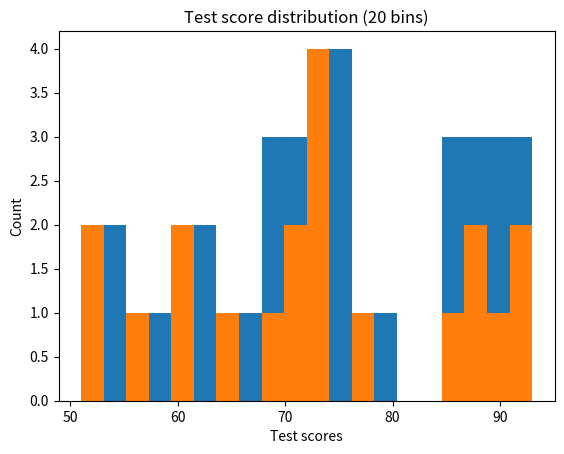
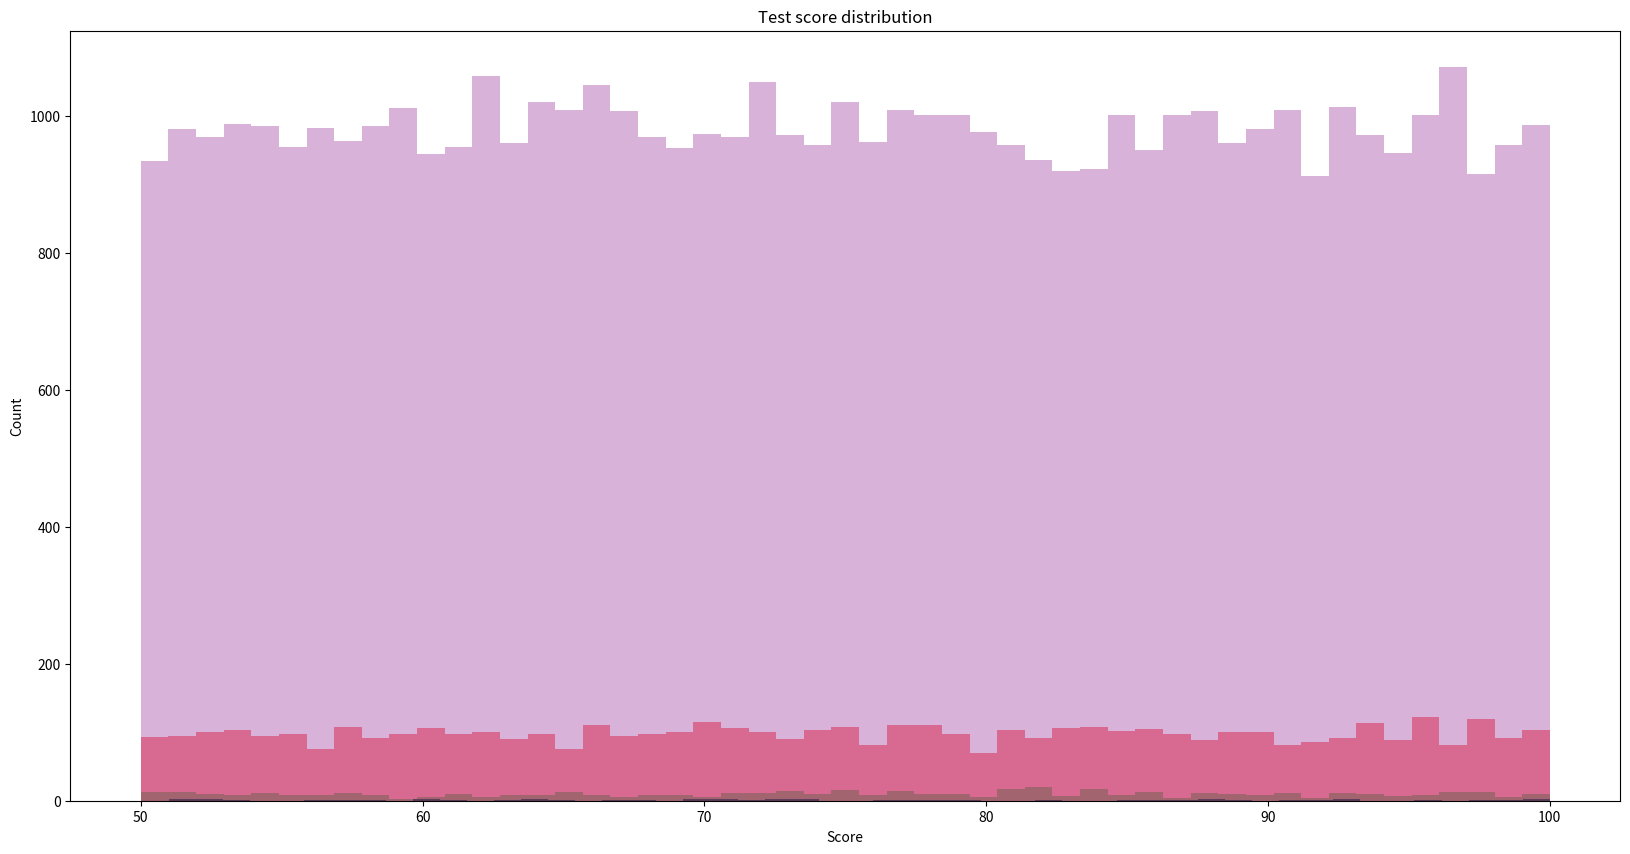
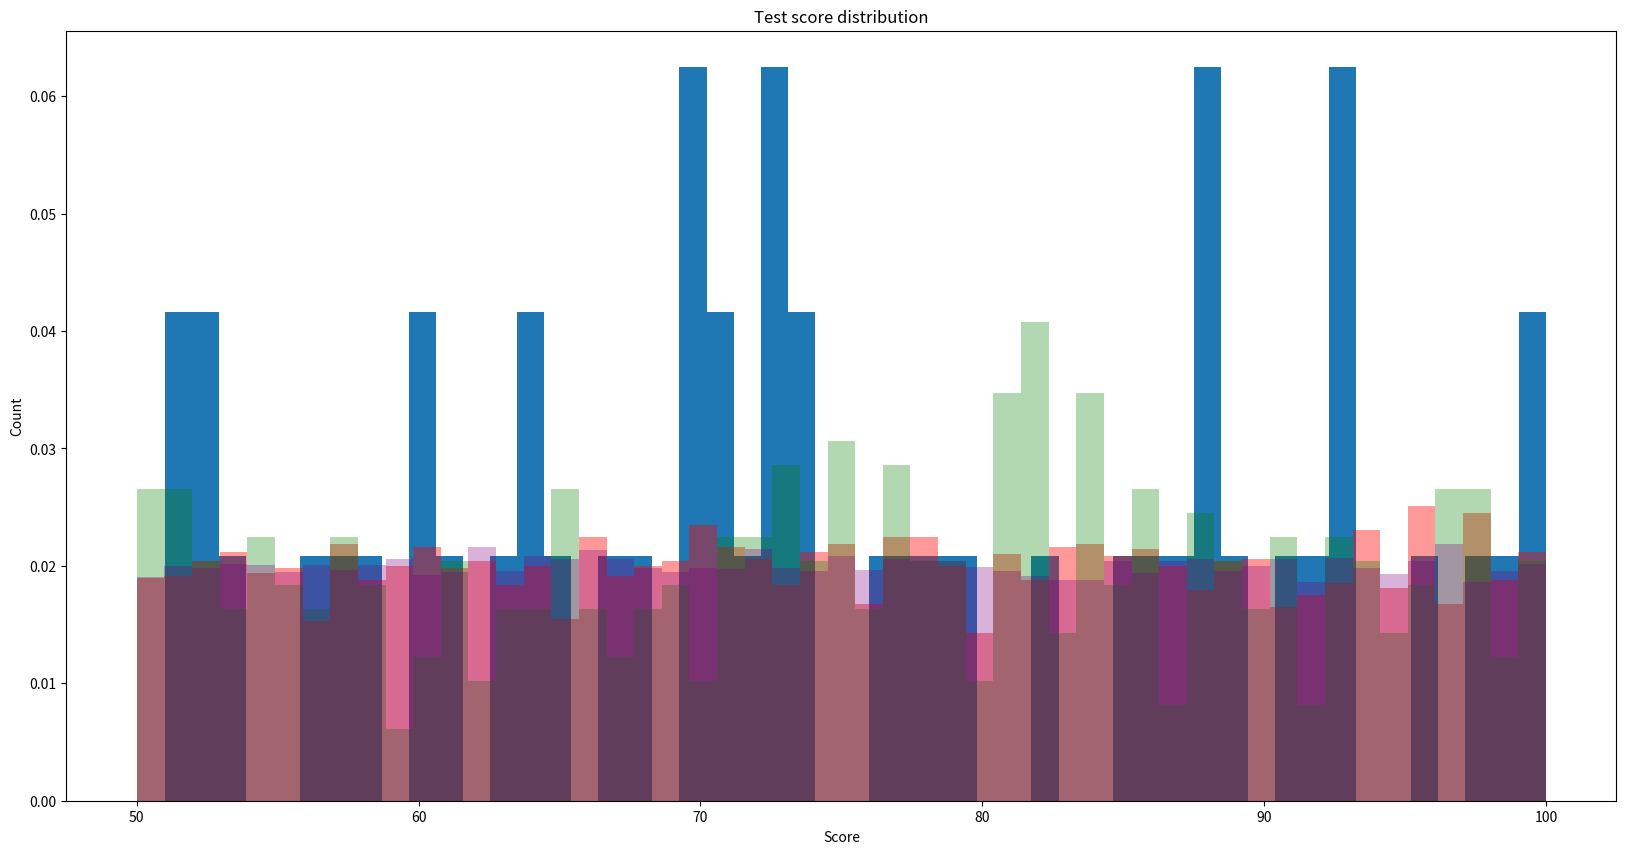
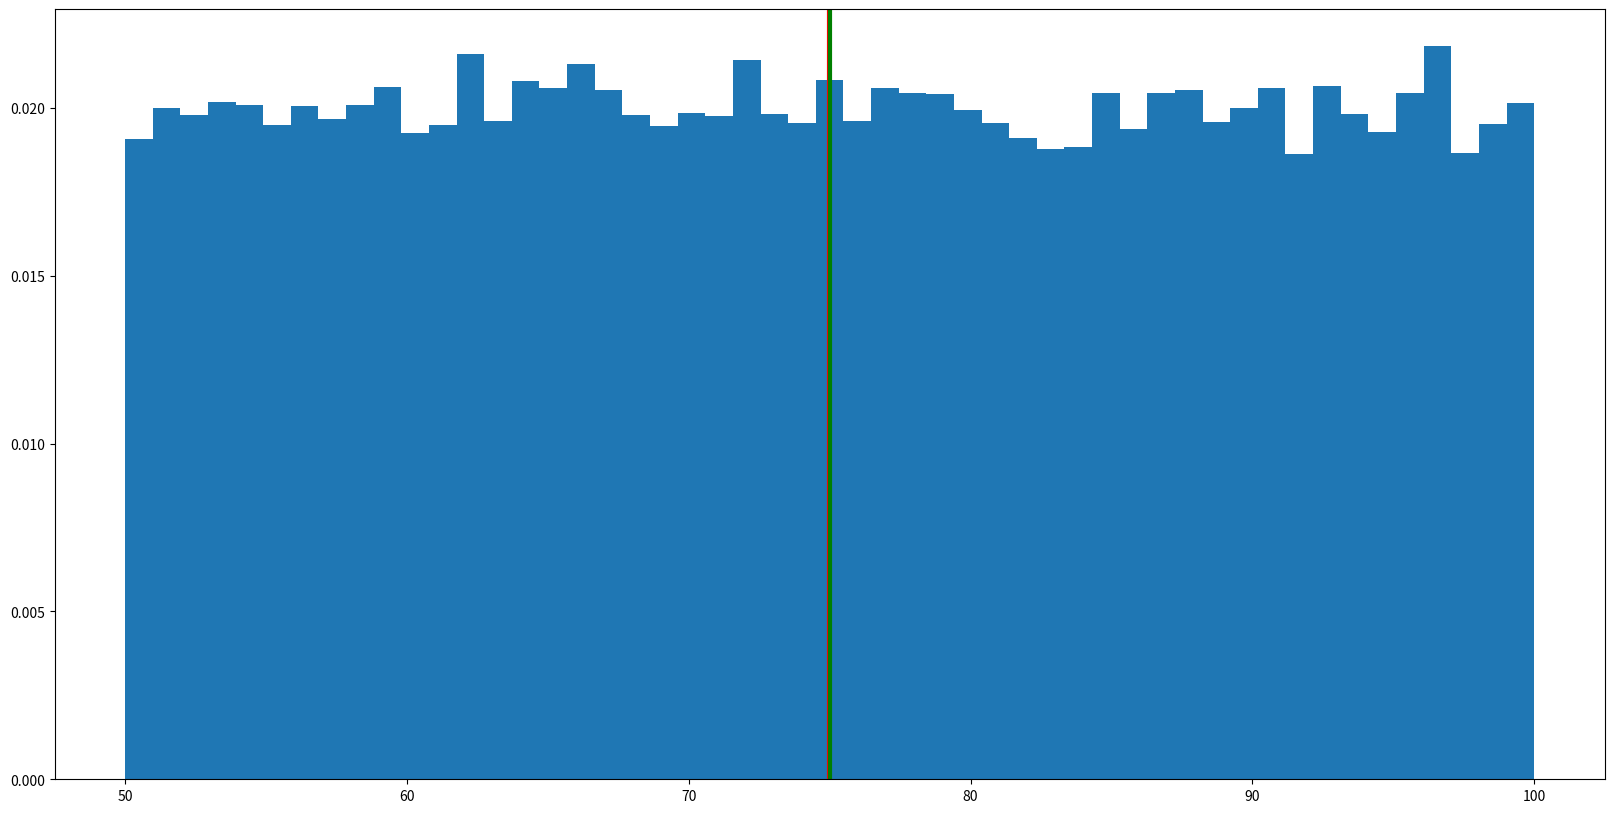

These charts were generated, in order, by the following Python code: (Note: this script raises an exception after producing the figures.)
import numpy as np # Easy access to common mathematical functions
import matplotlib.pyplot as plt # Graphing
import random # Making random stuff
import scipy.stats as stats # Extra statistical functions
import math # ...math

min_test_score = 50 # The low end of our test score range
max_test_score = 100 # The high end
total_test_scores = 20 # How many tests to generate

np.random.seed(42) # Guarantee the same output for everyone
test_scores = np.random.randint(min_test_score, max_test_score + 1, total_test_scores) # + 1 on max because randint is top-end-exclusive

sorted_scores = sorted(test_scores)
sorted_scores

# Use np.mean() to get the average from test scores
tests_mean = None
# Print it out


# Use np.median() on test_scores
tests_median = None

# Print it out


tests_mode = stats.mode(test_scores)
tests_mode

# Use dot notation to get just the mode array from test_mode


plt.hist(test_scores)
plt.title("Test score distribution (10 bins)")
plt.xlabel("Test scores")
plt.ylabel("Count")
plt.show()

plt.hist(test_scores, bins=20) # Change this to see how the graph changes
plt.title("Test score distribution (20 bins)") # Change the title too!
plt.xlabel("Test scores")
plt.ylabel("Count")
plt.show()

np.random.seed(42)

# Replace None with the correct usage of np.random.randint()
small = np.random.randint(50,101, 50)
medium = np.random.randint(50,101, 500)
large = np.random.randint(50,101, 5000)
xlarge = np.random.randint(50,101, 50000)


plt.figure(figsize=[20,10])
plt.hist(small, bins=51)
plt.hist(large, bins=51, color="r", alpha=0.4)
plt.hist(medium, bins=51, color="g", alpha=0.3)
plt.hist(xlarge, bins=51, color="purple", alpha=0.3)
plt.title("Test score distribution")
plt.xlabel("Score")
plt.ylabel("Count")
plt.show()

# Use the code from above to remake your histograms, but use density set to True for each hist
plt.figure(figsize=[20,10])
plt.hist(small, bins=51, density=True)
plt.hist(large, bins=51, color="r", alpha=0.4, density=True)
plt.hist(medium, bins=51, color="g", alpha=0.3, density=True)
plt.hist(xlarge, bins=51, color="purple", alpha=0.3, density=True)
plt.title("Test score distribution")
plt.xlabel("Score")
plt.ylabel("Count")
plt.show()

# Reproduce the code above, but 4 times, using plt.subplot() between to create 4 individual plots
# One for each dataset: small, medium, large, and xlarge

plt.figure(figsize=[20,10])

# use subplot to select the right part of the graph

# create the histogram

# add title, xlabel, and ylabel

plt.show()

plt.figure(figsize=[20,10])
plt.hist(xlarge, bins=51, density=True)
plt.axvline(np.mean(xlarge), color="r", linewidth=3)
plt.axvline(np.median(xlarge), color="g", linewidth=3)
plt.axvline(stats.mode(xlarge).mode[0], color="purple", linewidth=3)
plt.show()